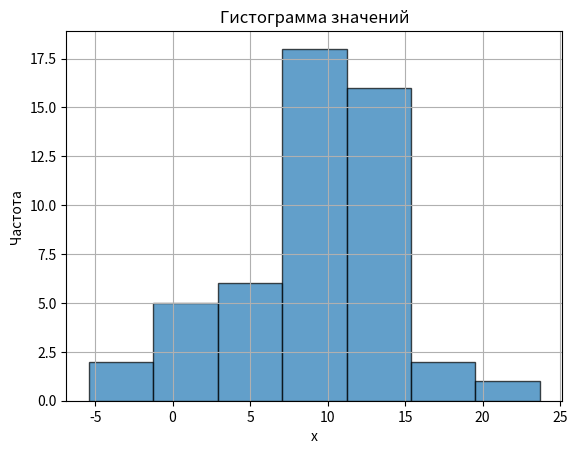

Python code for this plot:
import numpy as np
import pandas as pd
import matplotlib.pyplot as plt
from scipy.stats import norm

x_values = np.array([
    4.9, 8.4, 14.5, 8.6, 16.0, 14.1, 10.7, 6.3, 12.6, 1.1,
    11.7, 14.7, 4.7, 15.2, 23.7, 0.3, 10.4, 5.6, 13.1, 8.0,
    11.5, -0.7, 9.9, 11.9, 13.4, 9.7, 11.4, 13.5, 0.1, 9.1,
    8.7, 18.6, 7.2, -5.4, 3.3, 8.3, 7.8, 9.7, 10.0, 7.3,
    10.8, 6.9, 13.4, 10.1, 0.1, 11.4, -2.7, 9.0, 14.4, 12.1
])

n = len(x_values)

# Считаем среднее и дисперсию
x_mean = np.mean(x_values)
s_std = np.std(x_values, ddof=1)

print(f"n = {n}, x̄ = {x_mean:.3f}, S = {s_std:.3f}")

plt.hist(x_values, bins=7, edgecolor='black', alpha=0.7)
plt.title("Гистограмма значений")
plt.xlabel("x")
plt.ylabel("Частота")
plt.grid(True)
plt.show()
